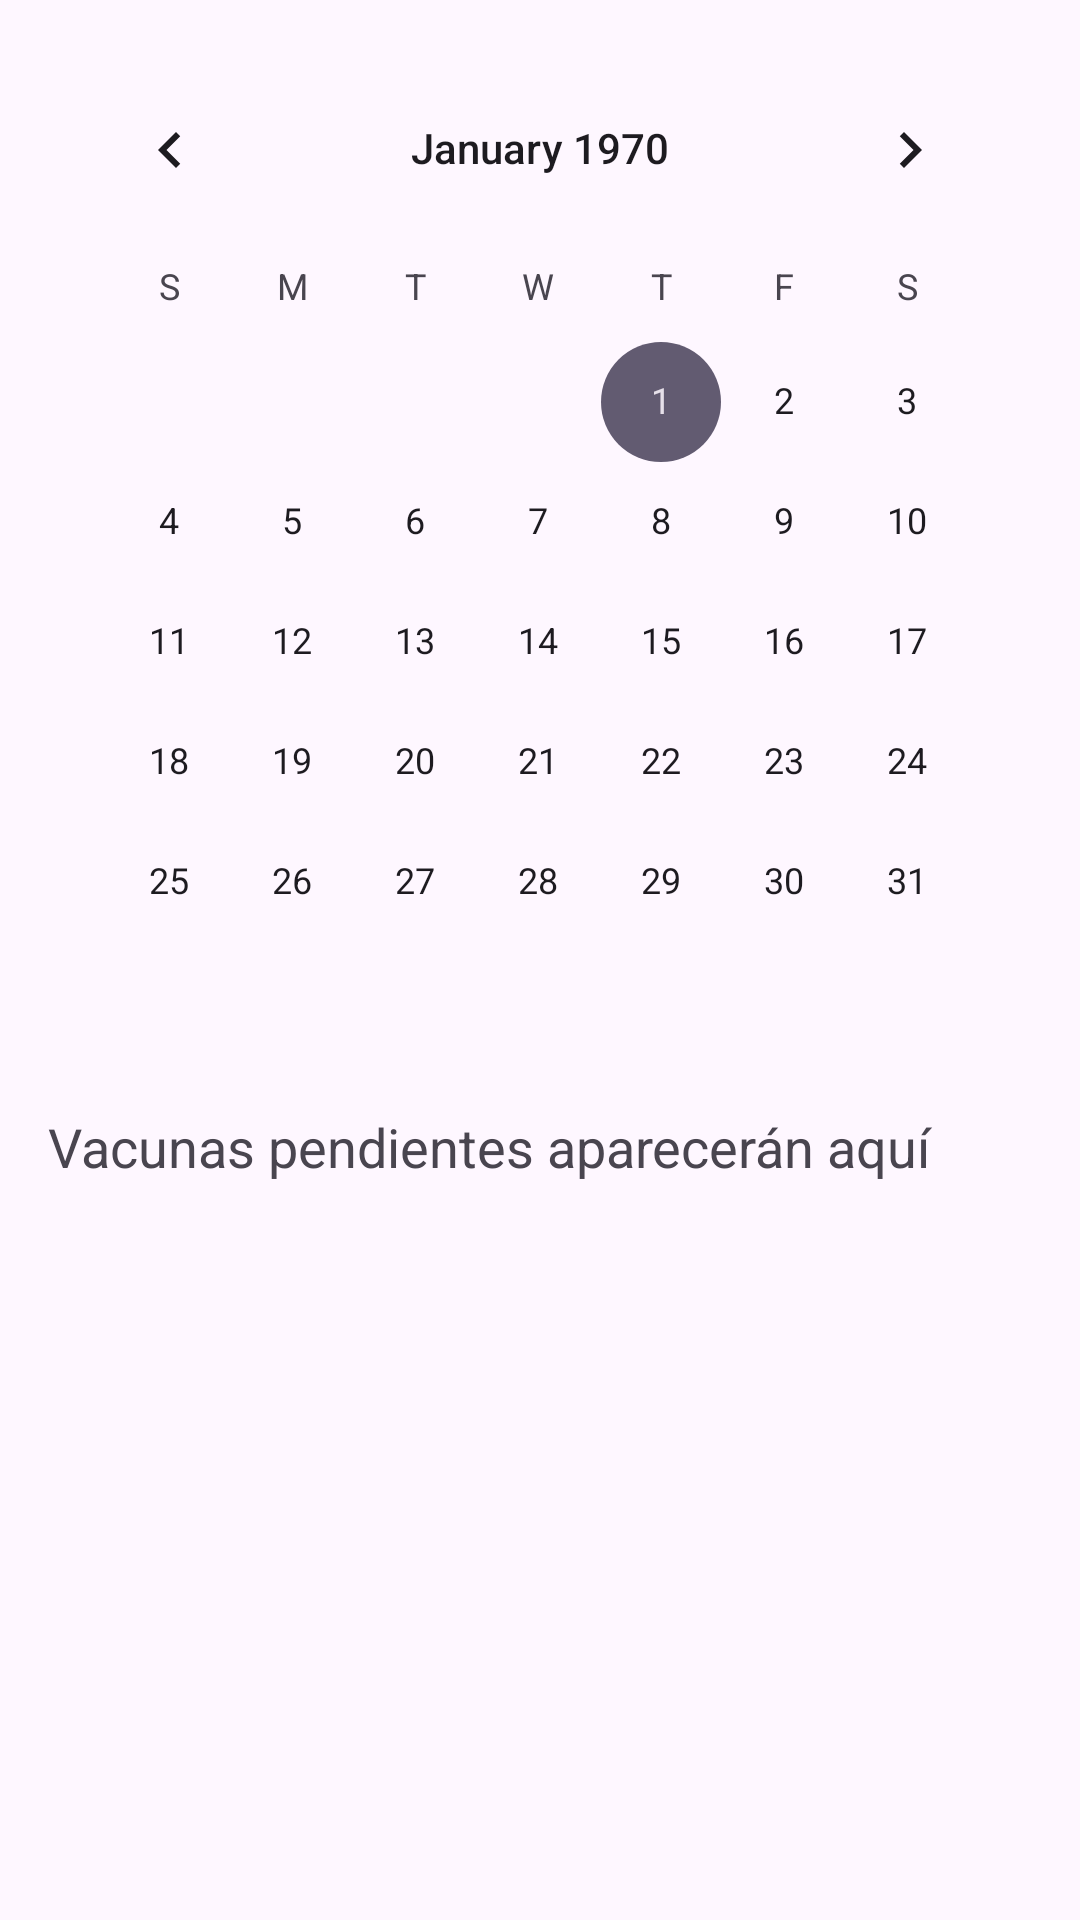

The Android layout XML behind this screen, and the referenced resources:
<!-- AndroidManifest.xml: application theme Theme.VacunaCheck -->
<!-- res/layout/activity_calendario.xml -->
<LinearLayout xmlns:android="http://schemas.android.com/apk/res/android"
    android:layout_width="match_parent"
    android:layout_height="match_parent"
    android:orientation="vertical"
    android:padding="16dp">

    <CalendarView
        android:id="@+id/calendarViewVacunas"
        android:layout_width="match_parent"
        android:layout_height="wrap_content" />

    <TextView
        android:id="@+id/textViewVacunaPendiente"
        android:layout_width="match_parent"
        android:layout_height="wrap_content"
        android:text="Vacunas pendientes aparecerán aquí"
        android:textSize="18sp"
        android:paddingTop="16dp" />
</LinearLayout>
<!-- resources referenced by this layout -->
<resources>
  <style name="Theme.VacunaCheck" parent="Base.Theme.VacunaCheck" />
  <style name="Base.Theme.VacunaCheck" parent="Theme.Material3.DayNight.NoActionBar">
          
          
      </style>
</resources>
